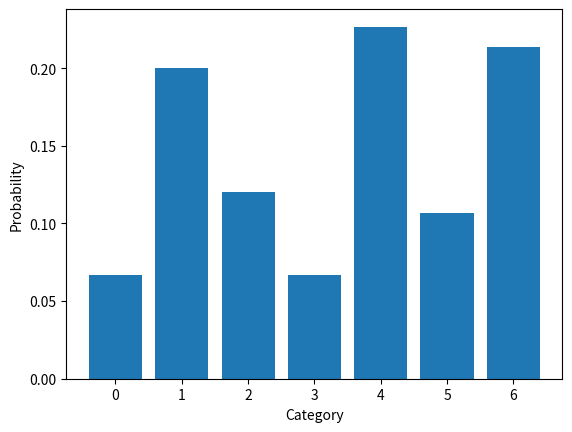

Recreate this plot in Python.
import matplotlib.pyplot as plt
from scipy.optimize import curve_fit
import numpy as np

mean_hunger = 5
samples_per_day = 100
n_days = 10000
samples = np.random.normal(loc=mean_hunger, size=(n_days, samples_per_day))
daily_maxes = np.max(samples, axis=1)


def gumbel_dist(mean, stddev):
    x = np.arange(-5, 20, 0.01)
    z = (x - mean) / stddev
    y = np.exp(-(z + np.exp(-z)))
    plt.plot(x, y, label='mean: %f, stddev: %f' % (mean, stddev))


def gumbel_dist_plot():
    gumbel_dist(0, 1.0)
    gumbel_dist(1.0, 1.0)
    gumbel_dist(1.0, 2.0)
    gumbel_dist(2.0, 3.0)
    plt.legend(loc=1)
    plt.show()


def gumbel_max_tric():
    n_cats = 7
    cats = np.arange(n_cats)
    probs = np.random.randint(low=1, high=20, size=n_cats)
    probs = probs / sum(probs)
    logits = np.log(probs)

    plt.bar(cats, probs)
    plt.xlabel("Category")
    plt.ylabel("Probability")
    plt.show()

if __name__ == '__main__':
    # gumbel_dist_plot()
    gumbel_max_tric()